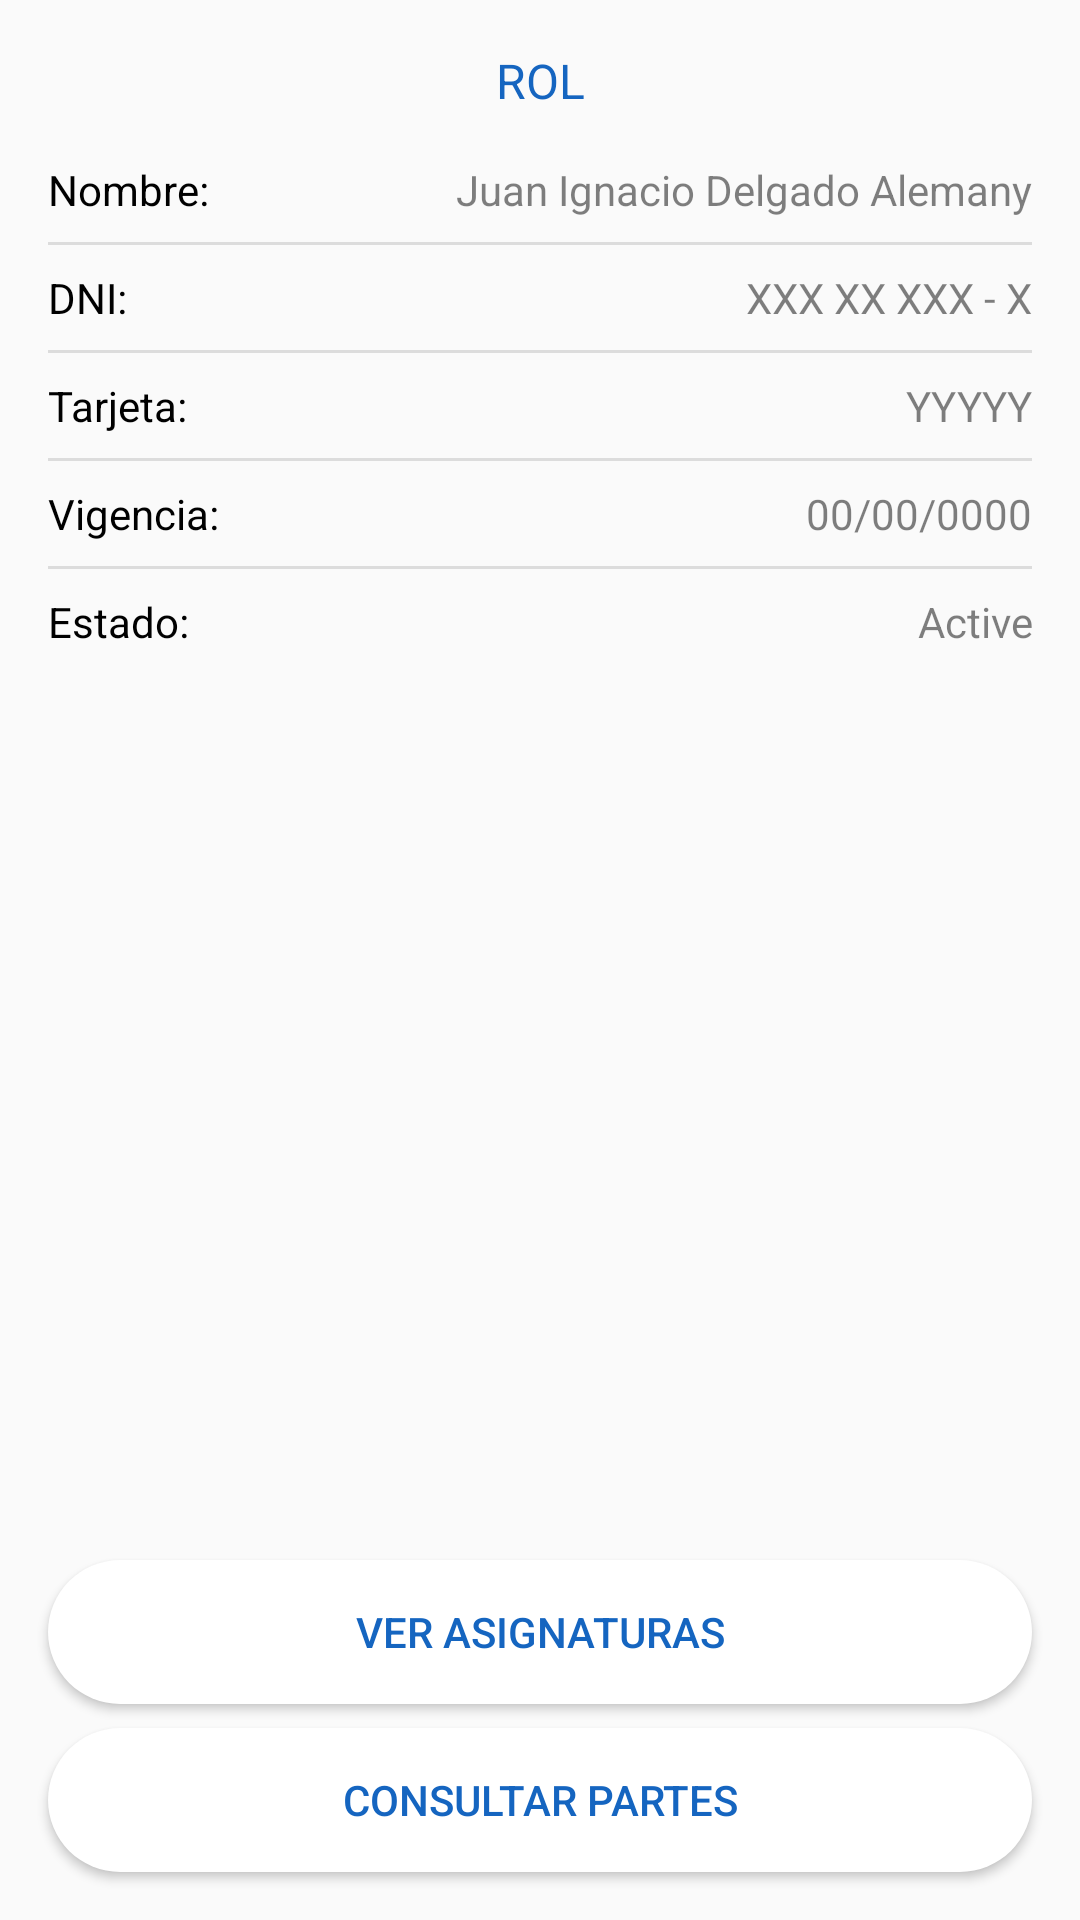

Here is an Android app screen rendered from its layout file. Give the layout XML and the strings, colors and styles it references.
<!-- AndroidManifest.xml: application theme AppTheme -->
<!-- res/layout/activity_management.xml -->
<?xml version="1.0" encoding="utf-8"?>
<androidx.constraintlayout.widget.ConstraintLayout xmlns:android="http://schemas.android.com/apk/res/android"
    xmlns:app="http://schemas.android.com/apk/res-auto"
    xmlns:tools="http://schemas.android.com/tools"
    android:layout_width="match_parent"
    android:layout_height="match_parent"
    android:background="@color/background_material_light"
    tools:context=".presentation.teacher.management.ManagementActivity">

    <Button
        android:id="@+id/buttonManageSubjects"
        style="@style/AppTheme.SecondaryButton"
        android:layout_width="0dp"
        android:layout_height="wrap_content"
        android:layout_marginBottom="8dp"
        android:text="Ver asignaturas"
        app:layout_constraintBottom_toTopOf="@+id/buttonConsultParts"
        app:layout_constraintEnd_toEndOf="@+id/buttonConsultParts"
        app:layout_constraintStart_toStartOf="@+id/buttonConsultParts" />

    <Button
        android:id="@+id/buttonConsultParts"
        style="@style/AppTheme.SecondaryButton"
        android:layout_width="match_parent"
        android:layout_height="wrap_content"
        android:layout_marginStart="16dp"
        android:layout_marginEnd="16dp"
        android:layout_marginBottom="16dp"
        android:text="Consultar partes"
        app:layout_constraintBottom_toBottomOf="parent"
        app:layout_constraintEnd_toEndOf="parent"
        app:layout_constraintStart_toStartOf="parent" />

    <ScrollView
        android:layout_width="0dp"
        android:layout_height="0dp"
        android:layout_marginBottom="8dp"
        app:layout_constraintBottom_toTopOf="@+id/buttonManageSubjects"
        app:layout_constraintEnd_toEndOf="parent"
        app:layout_constraintStart_toStartOf="parent"
        app:layout_constraintTop_toTopOf="parent">

        <androidx.constraintlayout.widget.ConstraintLayout
            android:layout_width="match_parent"
            android:layout_height="wrap_content"
            tools:context=".presentation.student.ManageTeacherDataActivity">

            <View
                android:id="@+id/view16"
                style="@style/Divider"
                android:layout_width="0dp"
                android:layout_height="1dp"
                android:layout_marginTop="8dp"
                app:layout_constraintEnd_toEndOf="@+id/textViewTeacherName"
                app:layout_constraintStart_toStartOf="@+id/textView41"
                app:layout_constraintTop_toBottomOf="@+id/textViewTeacherName" />

            <View
                android:id="@+id/view17"
                style="@style/Divider"
                android:layout_width="0dp"
                android:layout_height="1dp"
                android:layout_marginTop="8dp"
                app:layout_constraintEnd_toEndOf="@+id/textViewTeacherDni"
                app:layout_constraintStart_toStartOf="@+id/textView42"
                app:layout_constraintTop_toBottomOf="@+id/textViewTeacherDni" />

            <View
                android:id="@+id/view18"
                style="@style/Divider"
                android:layout_width="0dp"
                android:layout_height="1dp"
                android:layout_marginTop="8dp"
                app:layout_constraintEnd_toEndOf="@+id/textViewTeacherCard"
                app:layout_constraintStart_toStartOf="@+id/textView45"
                app:layout_constraintTop_toBottomOf="@+id/textViewTeacherCard" />

            <View
                android:id="@+id/view19"
                style="@style/Divider"
                android:layout_width="0dp"
                android:layout_height="1dp"
                android:layout_marginTop="8dp"
                app:layout_constraintEnd_toEndOf="@+id/textViewTeacherValidity"
                app:layout_constraintStart_toStartOf="@+id/textView46"
                app:layout_constraintTop_toBottomOf="@+id/textViewTeacherValidity" />

            <TextView
                android:id="@+id/textViewTeacherName"
                style="@style/Value"
                android:layout_width="0dp"
                android:layout_height="wrap_content"
                android:layout_marginStart="8dp"
                android:layout_marginEnd="16dp"
                android:text="Juan Ignacio Delgado Alemany"
                android:textAlignment="textEnd"
                app:layout_constraintEnd_toEndOf="parent"
                app:layout_constraintStart_toEndOf="@+id/textView41"
                app:layout_constraintTop_toTopOf="@+id/textView41" />

            <TextView
                android:id="@+id/textViewTeacherDni"
                style="@style/Value"
                android:layout_width="0dp"
                android:layout_height="wrap_content"
                android:layout_marginStart="8dp"
                android:text="XXX XX XXX - X"
                android:textAlignment="textEnd"
                app:layout_constraintEnd_toEndOf="@+id/view16"
                app:layout_constraintStart_toEndOf="@+id/textView42"
                app:layout_constraintTop_toTopOf="@+id/textView42" />

            <TextView
                android:id="@+id/textViewTeacherCard"
                style="@style/Value"
                android:layout_width="0dp"
                android:layout_height="wrap_content"
                android:layout_marginStart="8dp"
                android:text="YYYYY"
                android:textAlignment="textEnd"
                app:layout_constraintEnd_toEndOf="@+id/view17"
                app:layout_constraintStart_toEndOf="@+id/textView45"
                app:layout_constraintTop_toTopOf="@+id/textView45" />

            <TextView
                android:id="@+id/textViewTeacherValidity"
                style="@style/Value"
                android:layout_width="0dp"
                android:layout_height="wrap_content"
                android:layout_marginStart="8dp"
                android:text="00/00/0000"
                android:textAlignment="textEnd"
                app:layout_constraintEnd_toEndOf="@+id/view18"
                app:layout_constraintStart_toEndOf="@+id/textView46"
                app:layout_constraintTop_toTopOf="@+id/textView46" />

            <TextView
                android:id="@+id/textViewTeacherStatus"
                style="@style/Value"
                android:layout_width="0dp"
                android:layout_height="wrap_content"
                android:layout_marginStart="8dp"
                android:text="Active"
                android:textAlignment="textEnd"
                app:layout_constraintEnd_toEndOf="@+id/view19"
                app:layout_constraintStart_toEndOf="@+id/textView47"
                app:layout_constraintTop_toTopOf="@+id/textView47" />

            <TextView
                android:id="@+id/textView41"
                style="@style/Label"
                android:layout_width="wrap_content"
                android:layout_height="wrap_content"
                android:layout_marginStart="16dp"
                android:layout_marginTop="16dp"
                android:text="Nombre:"
                app:layout_constraintStart_toStartOf="parent"
                app:layout_constraintTop_toBottomOf="@+id/textViewRoleTeacher" />

            <TextView
                android:id="@+id/textView42"
                style="@style/Label"
                android:layout_width="wrap_content"
                android:layout_height="wrap_content"
                android:layout_marginTop="8dp"
                android:text="DNI:"
                app:layout_constraintStart_toStartOf="@+id/view16"
                app:layout_constraintTop_toBottomOf="@+id/view16" />

            <TextView
                android:id="@+id/textView45"
                style="@style/Label"
                android:layout_width="wrap_content"
                android:layout_height="wrap_content"
                android:layout_marginTop="8dp"
                android:text="Tarjeta:"
                app:layout_constraintStart_toStartOf="@+id/view16"
                app:layout_constraintTop_toBottomOf="@+id/view17" />

            <TextView
                android:id="@+id/textView46"
                style="@style/Label"
                android:layout_width="wrap_content"
                android:layout_height="wrap_content"
                android:layout_marginTop="8dp"
                android:text="Vigencia:"
                app:layout_constraintStart_toStartOf="@+id/view18"
                app:layout_constraintTop_toBottomOf="@+id/view18" />

            <TextView
                android:id="@+id/textView47"
                style="@style/Label"
                android:layout_width="wrap_content"
                android:layout_height="wrap_content"
                android:layout_marginTop="8dp"
                android:text="Estado:"
                app:layout_constraintStart_toStartOf="@+id/view18"
                app:layout_constraintTop_toBottomOf="@+id/view19" />

            <TextView
                android:id="@+id/textViewRoleTeacher"
                style="@style/Title"
                android:layout_width="wrap_content"
                android:layout_height="wrap_content"
                android:layout_marginStart="16dp"
                android:layout_marginTop="16dp"
                android:layout_marginEnd="16dp"
                android:text="ROL"
                app:layout_constraintEnd_toEndOf="parent"
                app:layout_constraintStart_toStartOf="parent"
                app:layout_constraintTop_toTopOf="parent" />
        </androidx.constraintlayout.widget.ConstraintLayout>
    </ScrollView>

</androidx.constraintlayout.widget.ConstraintLayout>
<!-- resources referenced by this layout -->
<resources>
  <style name="AppTheme.SecondaryButton" parent="Widget.AppCompat.Button.Colored">
          <item name="android:backgroundTint">@color/white</item>
          <item name="android:textColor">@color/colorSecondary</item>
          <item name="android:background">@drawable/rounded_shape</item>
      </style>
  <style name="Divider">
          <item name="android:layout_width">match_parent</item>
          <item name="android:layout_height">1dp</item>
          <item name="android:background">?android:attr/listDivider</item>
      </style>
  <style name="Label">
          <item name="android:textColor">@color/colorTextPrimary</item>
          <item name="android:textSize">14sp</item>
      </style>
  <style name="Title">
          <item name="android:textSize">16sp</item>
          <item name="android:textColor">@color/colorSecondary</item>
      </style>
  <style name="Value">
          <item name="android:textColor">@color/colorTextSecondary</item>
          <item name="android:textSize">14sp</item>
      </style>
  <style name="AppTheme" parent="Theme.AppCompat.Light.DarkActionBar">
          <item name="colorPrimary">@color/colorPrimary</item>
          <item name="colorPrimaryDark">@color/colorPrimaryDark</item>
          <item name="colorAccent">@color/colorAccent</item>
  
          
          <item name="android:windowAnimationStyle">@style/CustomActivityAnimation</item>
  
          
          <item name="android:windowIsTranslucent">true</item>
          <item name="android:windowBackground">@android:color/transparent</item>
      </style>
  <color name="white">#FFFFFF</color>
  <color name="colorSecondary">#1565c0</color>
  <!-- drawable rounded_shape (drawable) -->
  <?xml version="1.0" encoding="utf-8"?>
  <shape
      xmlns:android="http://schemas.android.com/apk/res/android"
      android:shape="rectangle">
      <solid
          android:color="@color/colorSecondary">
      </solid>
      <corners
          android:radius="30dp">
      </corners>
  </shape>
  <color name="colorTextPrimary">#000000</color>
  <color name="colorTextSecondary">#80000000</color>
  <color name="colorPrimary">#0d47a1</color>
  <color name="colorPrimaryDark">#002171</color>
  <color name="colorAccent">#5472d3</color>
  <style name="CustomActivityAnimation" parent="android:Animation.Activity">
          <item name="android:activityOpenEnterAnimation">@anim/slide_in_right</item>
          <item name="android:activityOpenExitAnimation">@anim/slide_out_left</item>
          <item name="android:activityCloseEnterAnimation">@anim/slide_in_left</item>
          <item name="android:activityCloseExitAnimation">@anim/slide_out_right</item>
      </style>
</resources>
